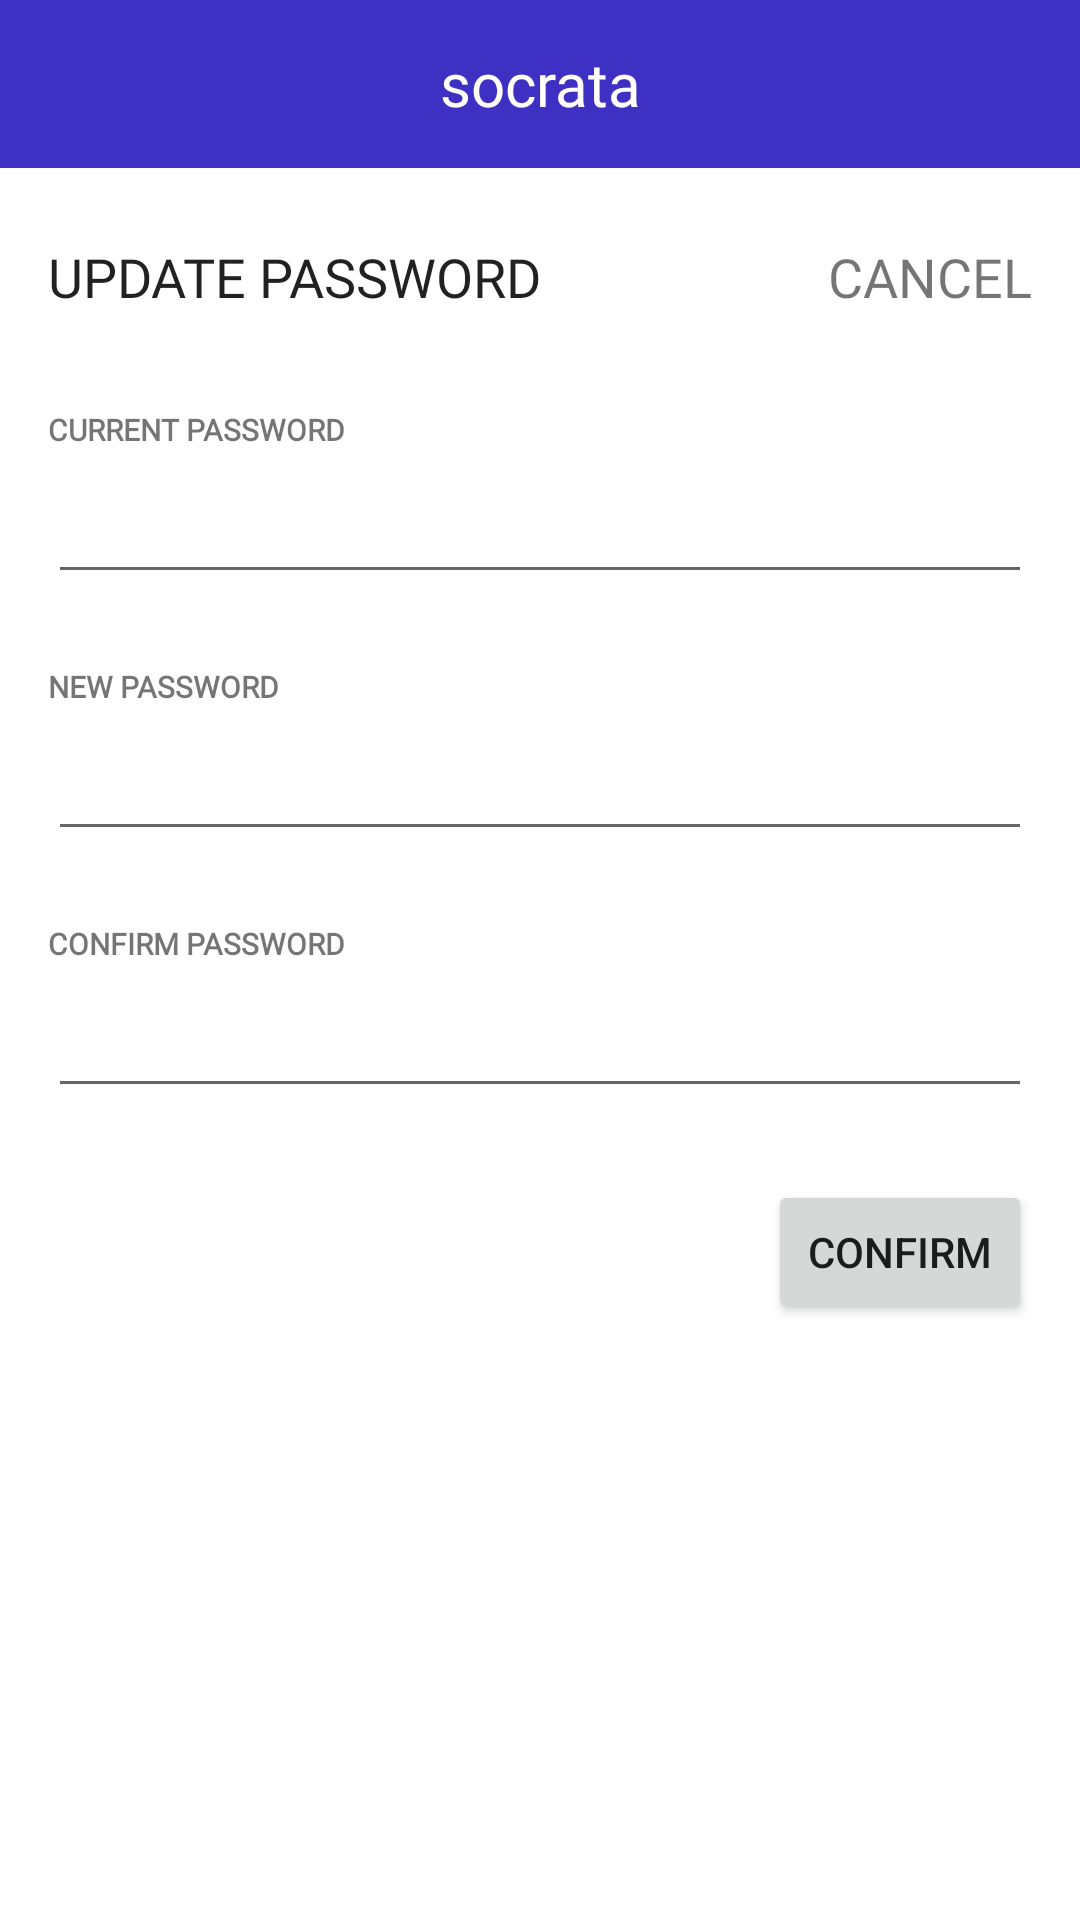

Produce the Android XML layout that renders to this screen, including the resource entries it uses.
<!-- AndroidManifest.xml: application theme Theme.Socrata -->
<!-- res/layout/activity_update_password.xml -->
<?xml version="1.0" encoding="utf-8"?>
<androidx.constraintlayout.widget.ConstraintLayout xmlns:android="http://schemas.android.com/apk/res/android"
    xmlns:app="http://schemas.android.com/apk/res-auto"
    xmlns:tools="http://schemas.android.com/tools"
    android:layout_width="match_parent"
    android:layout_height="match_parent"
    tools:context=".UpdatePasswordActivity">

    <androidx.appcompat.widget.Toolbar
        android:id="@+id/toolbar3"
        android:layout_width="match_parent"
        android:layout_height="?attr/actionBarSize"
        android:layout_alignParentStart="true"
        android:layout_alignParentTop="true"
        android:background="@color/primary_color"
        app:layout_constraintBottom_toBottomOf="parent"
        app:layout_constraintEnd_toEndOf="parent"
        app:layout_constraintHorizontal_bias="0.0"
        app:layout_constraintStart_toStartOf="parent"
        app:layout_constraintTop_toTopOf="parent"
        app:layout_constraintVertical_bias="0.0"
        app:popupTheme="@style/ThemeOverlay.AppCompat.Light"
        app:title=" ">

        <TextView
            android:id="@+id/title"
            android:layout_width="wrap_content"
            android:layout_height="wrap_content"
            android:layout_gravity="center"
            android:fontFamily="@font/poppins_extrabold"

            android:text="@string/app_name"
            android:textColor="@color/white"
            android:textSize="20sp"
            tools:layout_editor_absoluteX="172dp"
            tools:layout_editor_absoluteY="14dp" />
    </androidx.appcompat.widget.Toolbar>

    <TextView
        android:id="@+id/updatePwdExitBtn"
        android:layout_width="wrap_content"
        android:layout_height="wrap_content"
        android:layout_marginTop="24dp"
        android:layout_marginEnd="16dp"
        android:fontFamily="@font/poppins_semibold"
        android:text="CANCEL"
        android:textSize="18sp"
        app:layout_constraintEnd_toEndOf="parent"
        app:layout_constraintTop_toBottomOf="@+id/toolbar3" />

    <TextView
        android:id="@+id/updatePasswordTitle"
        android:layout_width="wrap_content"
        android:layout_height="wrap_content"
        android:layout_marginStart="16dp"
        android:layout_marginTop="24dp"
        android:fontFamily="@font/poppins_semibold"
        android:text="UPDATE PASSWORD"
        android:textColor="?android:textColorPrimary"
        android:textSize="18sp"
        app:layout_constraintStart_toStartOf="parent"
        app:layout_constraintTop_toBottomOf="@+id/toolbar3" />

    <TextView
        android:id="@+id/currentPasswordText"
        android:layout_width="wrap_content"
        android:layout_height="wrap_content"
        android:layout_marginStart="16dp"
        android:layout_marginTop="32dp"
        android:fontFamily="@font/poppins"
        android:text="CURRENT PASSWORD"
        android:textSize="10sp"
        android:textStyle="bold"
        app:layout_constraintStart_toStartOf="parent"
        app:layout_constraintTop_toBottomOf="@+id/updatePasswordTitle" />

    <EditText
        android:id="@+id/currentPasswordField"
        android:layout_width="0dp"
        android:layout_height="48dp"
        android:layout_marginStart="16dp"
        android:layout_marginEnd="16dp"
        android:ems="10"
        android:inputType="textPassword"
        app:layout_constraintEnd_toEndOf="parent"
        app:layout_constraintStart_toStartOf="parent"
        app:layout_constraintTop_toBottomOf="@+id/currentPasswordText" />

    <TextView
        android:id="@+id/newPaswordText"
        android:layout_width="wrap_content"
        android:layout_height="wrap_content"
        android:layout_marginStart="16dp"
        android:layout_marginTop="24dp"
        android:fontFamily="@font/poppins"
        android:text="NEW PASSWORD"
        android:textSize="10sp"
        android:textStyle="bold"
        app:layout_constraintStart_toStartOf="parent"
        app:layout_constraintTop_toBottomOf="@+id/currentPasswordField" />

    <EditText
        android:id="@+id/newPasswordField"
        android:layout_width="0dp"
        android:layout_height="48dp"
        android:layout_marginStart="16dp"
        android:layout_marginEnd="16dp"
        android:ems="10"
        android:inputType="textPassword"
        app:layout_constraintEnd_toEndOf="parent"
        app:layout_constraintStart_toStartOf="parent"
        app:layout_constraintTop_toBottomOf="@+id/newPaswordText" />

    <TextView
        android:id="@+id/confirmPasswordText"
        android:layout_width="wrap_content"
        android:layout_height="wrap_content"
        android:layout_marginStart="16dp"
        android:layout_marginTop="24dp"
        android:fontFamily="@font/poppins"
        android:text="CONFIRM PASSWORD"
        android:textSize="10sp"
        android:textStyle="bold"
        app:layout_constraintStart_toStartOf="parent"
        app:layout_constraintTop_toBottomOf="@+id/newPasswordField" />

    <EditText
        android:id="@+id/confirmPasswordField"
        android:layout_width="0dp"
        android:layout_height="48dp"
        android:layout_marginStart="16dp"
        android:layout_marginEnd="16dp"
        android:ems="10"
        android:inputType="textPassword"
        app:layout_constraintEnd_toEndOf="parent"
        app:layout_constraintStart_toStartOf="parent"
        app:layout_constraintTop_toBottomOf="@+id/confirmPasswordText" />

    <Button
        android:id="@+id/updatePwdConfirmBtn"
        android:layout_width="wrap_content"
        android:layout_height="wrap_content"
        android:layout_marginTop="24dp"
        android:layout_marginEnd="16dp"
        android:text="CONFIRM"
        app:layout_constraintEnd_toEndOf="parent"
        app:layout_constraintTop_toBottomOf="@+id/confirmPasswordField" />

</androidx.constraintlayout.widget.ConstraintLayout>
<!-- resources referenced by this layout -->
<resources>
  <color name="primary_color">#3E30C2</color>
  <color name="white">#FFFFFFFF</color>
  <string name="app_name">socrata</string>
  <style name="Theme.Socrata" parent="Theme.MaterialComponents.DayNight.NoActionBar">
          
          <item name="colorPrimary">@color/primary_color</item>
          <item name="colorPrimaryVariant">@color/primary2_color</item>
          <item name="colorOnPrimary">@color/white</item>
          
          <item name="colorSecondary">@color/teal_200</item>
          <item name="colorSecondaryVariant">@color/teal_700</item>
          <item name="colorOnSecondary">@color/black</item>
          
          <item name="android:statusBarColor" tools:targetApi="l">?attr/colorPrimaryVariant</item>
          
      </style>
  <color name="primary2_color">#5450D6</color>
  <color name="teal_200">#FF03DAC5</color>
  <color name="teal_700">#FF018786</color>
  <color name="black">#FF000000</color>
</resources>
